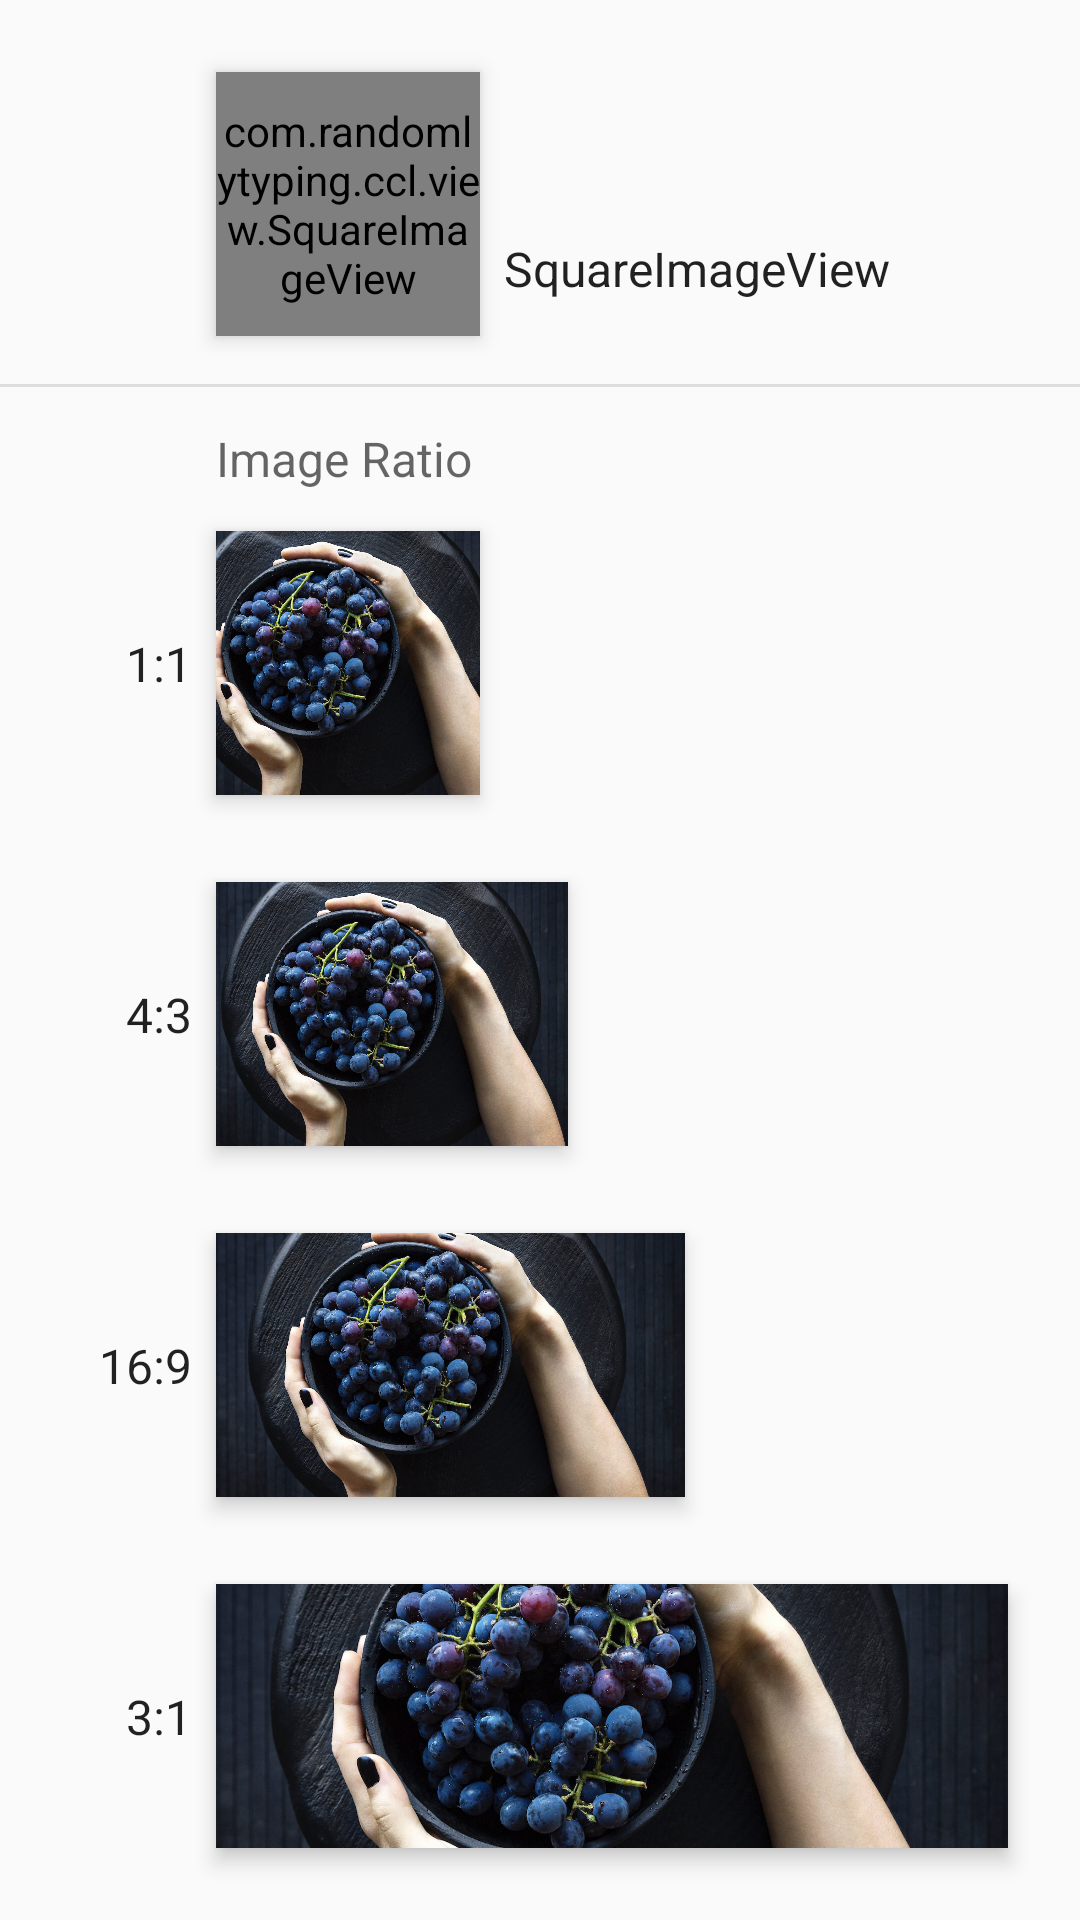

This screen was rendered from an Android layout file. Write that file and the resources it references.
<!-- AndroidManifest.xml: application theme AppTheme -->
<!-- res/layout/content_dimension_ratio.xml -->
<?xml version="1.0" encoding="utf-8"?>
<android.support.constraint.ConstraintLayout
    xmlns:android="http://schemas.android.com/apk/res/android"
    xmlns:app="http://schemas.android.com/apk/res-auto"
    android:id="@id/constraint_layout"
    android:layout_width="match_parent"
    android:layout_height="match_parent"
    android:paddingBottom="@dimen/content_edge_margin_vertical"
    android:paddingTop="@dimen/content_edge_margin_vertical"
    android:clipToPadding="false">

    <android.support.constraint.Guideline
        android:id="@+id/guideline"
        android:layout_width="wrap_content"
        android:layout_height="wrap_content"
        app:layout_constraintGuide_begin="@dimen/content_margin_horizontal"
        android:orientation="vertical" />

    <com.randomlytyping.ccl.view.SquareImageView
        android:id="@+id/square_image_view"
        style="@style/DimensionRatioImage"
        android:layout_width="@dimen/dimension_ratio_square_image_size"
        android:layout_height="@dimen/dimension_ratio_square_image_size"
        app:layout_constraintStart_toStartOf="@+id/guideline"
        app:layout_constraintTop_toTopOf="parent"
        android:src="@drawable/unsplash_neven_krcmarek_grapes" />

    <View
        android:id="@+id/divider_01"
        style="@style/Divider"
        android:layout_width="0dp"
        android:layout_height="1dp"
        android:layout_marginTop="@dimen/dimension_ratio_square_image_margin_bottom"
        app:layout_constraintStart_toStartOf="parent"
        app:layout_constraintEnd_toEndOf="parent"
        app:layout_constraintTop_toBottomOf="@+id/square_image_view"/>

    <TextView
        android:id="@+id/subheader_image_ratio"
        style="@style/TextView.Subheader"
        android:layout_width="wrap_content"
        android:layout_height="wrap_content"
        android:minHeight="@dimen/subheader_height"
        app:layout_constraintStart_toStartOf="@+id/guideline"
        app:layout_constraintStart_toEndOf="parent"
        app:layout_constraintTop_toBottomOf="@+id/divider_01"
        android:paddingStart="0dp"
        android:paddingEnd="0dp"
        android:text="@string/ratio_group_title" />

    <ImageView
        android:id="@+id/size_01"
        style="@style/DimensionRatioImage"
        android:layout_width="0dp"
        android:layout_height="@dimen/dimension_ratio_square_image_size"
        app:layout_constraintStart_toStartOf="@+id/guideline"
        app:layout_constraintTop_toBottomOf="@+id/subheader_image_ratio"
        app:layout_constraintBottom_toTopOf="@+id/size_02"
        app:layout_constraintVertical_chainStyle="spread_inside"
        app:layout_constraintDimensionRatio="W,1"
        android:contentDescription="@null"
        android:src="@drawable/unsplash_neven_krcmarek_grapes" />

    <ImageView
        android:id="@+id/size_02"
        style="@style/DimensionRatioImage"
        android:layout_width="0dp"
        android:layout_height="@dimen/dimension_ratio_square_image_size"
        app:layout_constraintStart_toStartOf="@+id/guideline"
        app:layout_constraintTop_toBottomOf="@+id/size_01"
        app:layout_constraintBottom_toTopOf="@+id/size_03"
        app:layout_constraintDimensionRatio="W,4:3"
        android:contentDescription="@null"
        android:src="@drawable/unsplash_neven_krcmarek_grapes" />

    <ImageView
        android:id="@+id/size_03"
        style="@style/DimensionRatioImage"
        android:layout_width="0dp"
        android:layout_height="@dimen/dimension_ratio_square_image_size"
        app:layout_constraintStart_toStartOf="@+id/guideline"
        app:layout_constraintTop_toBottomOf="@+id/size_02"
        app:layout_constraintBottom_toTopOf="@+id/size_04"
        app:layout_constraintDimensionRatio="W,16:9"
        android:contentDescription="@null"
        android:src="@drawable/unsplash_neven_krcmarek_grapes" />

    <ImageView
        android:id="@+id/size_04"
        style="@style/DimensionRatioImage"
        android:layout_width="0dp"
        android:layout_height="@dimen/dimension_ratio_square_image_size"
        app:layout_constraintStart_toStartOf="@+id/guideline"
        app:layout_constraintTop_toBottomOf="@+id/size_03"
        app:layout_constraintBottom_toBottomOf="parent"
        app:layout_constraintDimensionRatio="W,3:1"
        android:contentDescription="@null"
        android:src="@drawable/unsplash_neven_krcmarek_grapes" />

    <TextView
        android:id="@+id/square_image_label"
        style="@style/TextView.Label"
        android:layout_width="wrap_content"
        android:layout_height="wrap_content"
        android:layout_marginEnd="@dimen/dimension_ratio_label_margin_horizontal"
        app:layout_constraintEnd_toStartOf="@+id/guideline"
        app:layout_constraintTop_toBottomOf="@+id/square_image_view"
        app:layout_constraintBottom_toTopOf="@+id/square_image_view"
        android:text="@string/ratio_1_1" />

    <TextView
        style="@style/TextView.Label"
        android:layout_width="wrap_content"
        android:layout_height="wrap_content"
        android:layout_marginStart="@dimen/dimension_ratio_label_margin_horizontal"
        app:layout_constraintStart_toEndOf="@+id/square_image_view"
        app:layout_constraintBaseline_toBaselineOf="@+id/square_image_label"
        android:text="@string/square_image_view" />

    <TextView
        style="@style/TextView.Label"
        android:layout_width="wrap_content"
        android:layout_height="wrap_content"
        android:layout_marginEnd="@dimen/dimension_ratio_label_margin_horizontal"
        app:layout_constraintEnd_toStartOf="@+id/guideline"
        app:layout_constraintTop_toBottomOf="@+id/size_01"
        app:layout_constraintBottom_toTopOf="@+id/size_01"
        android:text="@string/ratio_1_1" />

    <TextView
        style="@style/TextView.Label"
        android:layout_width="wrap_content"
        android:layout_height="wrap_content"
        android:layout_marginEnd="@dimen/dimension_ratio_label_margin_horizontal"
        app:layout_constraintEnd_toStartOf="@+id/guideline"
        app:layout_constraintTop_toBottomOf="@+id/size_02"
        app:layout_constraintBottom_toTopOf="@+id/size_02"
        android:text="@string/ratio_4_3" />

    <TextView
        style="@style/TextView.Label"
        android:layout_width="wrap_content"
        android:layout_height="wrap_content"
        android:layout_marginEnd="@dimen/dimension_ratio_label_margin_horizontal"
        app:layout_constraintEnd_toStartOf="@+id/guideline"
        app:layout_constraintTop_toBottomOf="@+id/size_03"
        app:layout_constraintBottom_toTopOf="@+id/size_03"
        android:text="@string/ratio_16_9" />

    <TextView
        style="@style/TextView.Label"
        android:layout_width="wrap_content"
        android:layout_height="wrap_content"
        android:layout_marginEnd="@dimen/dimension_ratio_label_margin_horizontal"
        app:layout_constraintEnd_toStartOf="@+id/guideline"
        app:layout_constraintTop_toBottomOf="@+id/size_04"
        app:layout_constraintBottom_toTopOf="@+id/size_04"
        android:text="@string/ratio_3_1" />

</android.support.constraint.ConstraintLayout>
<!-- resources referenced by this layout -->
<resources>
  <dimen name="content_edge_margin_vertical">24dp</dimen>
  <dimen name="content_margin_horizontal">72dp</dimen>
  <dimen name="dimension_ratio_label_margin_horizontal">8dp</dimen>
  <dimen name="dimension_ratio_square_image_margin_bottom">16dp</dimen>
  <dimen name="dimension_ratio_square_image_size">88dp</dimen>
  <dimen name="subheader_height">48dp</dimen>
  <!-- drawable unsplash_neven_krcmarek_grapes: jpg bitmap (drawable-xxxhdpi, 418062 bytes) -->
  <string name="ratio_16_9">16:9</string>
  <string name="ratio_1_1">1:1</string>
  <string name="ratio_3_1">3:1</string>
  <string name="ratio_4_3">4:3</string>
  <string name="ratio_group_title">Image Ratio</string>
  <string name="square_image_view">SquareImageView</string>
  <style name="DimensionRatioImage">
          <item name="android:scaleType">centerCrop</item>
      </style>
  <style name="Divider">
          <item name="android:background">@color/divider_light</item>
      </style>
  <style name="TextView.Label">
          <item name="android:gravity">center_vertical</item>
          <item name="android:textAppearance">@style/TextAppearance.AppCompat.Subhead</item>
      </style>
  <style name="TextView.Subheader">
          <item name="android:gravity">center_vertical</item>
          <item name="android:textAppearance">@style/TextAppearance.AppCompat.Subhead</item>
          <item name="android:textColor">?android:attr/textColorSecondary</item>
      </style>
  <style name="AppTheme" parent="Theme.AppCompat.Light.NoActionBar">
          
          <item name="colorPrimary">@color/colorPrimary</item>
          <item name="colorPrimaryDark">@color/colorPrimaryDark</item>
          <item name="colorAccent">@color/colorAccent</item>
  
          
          <item name="android:buttonStyle">@style/Widget.AppCompat.Button.Borderless.Colored</item>
      </style>
  <color name="divider_light">@color/black_12p</color>
  <color name="colorPrimary">#4D4D4D</color>
  <color name="colorPrimaryDark">#212121</color>
  <color name="colorAccent">#AD1457</color>
  <color name="black_12p">#1E000000</color>
</resources>
